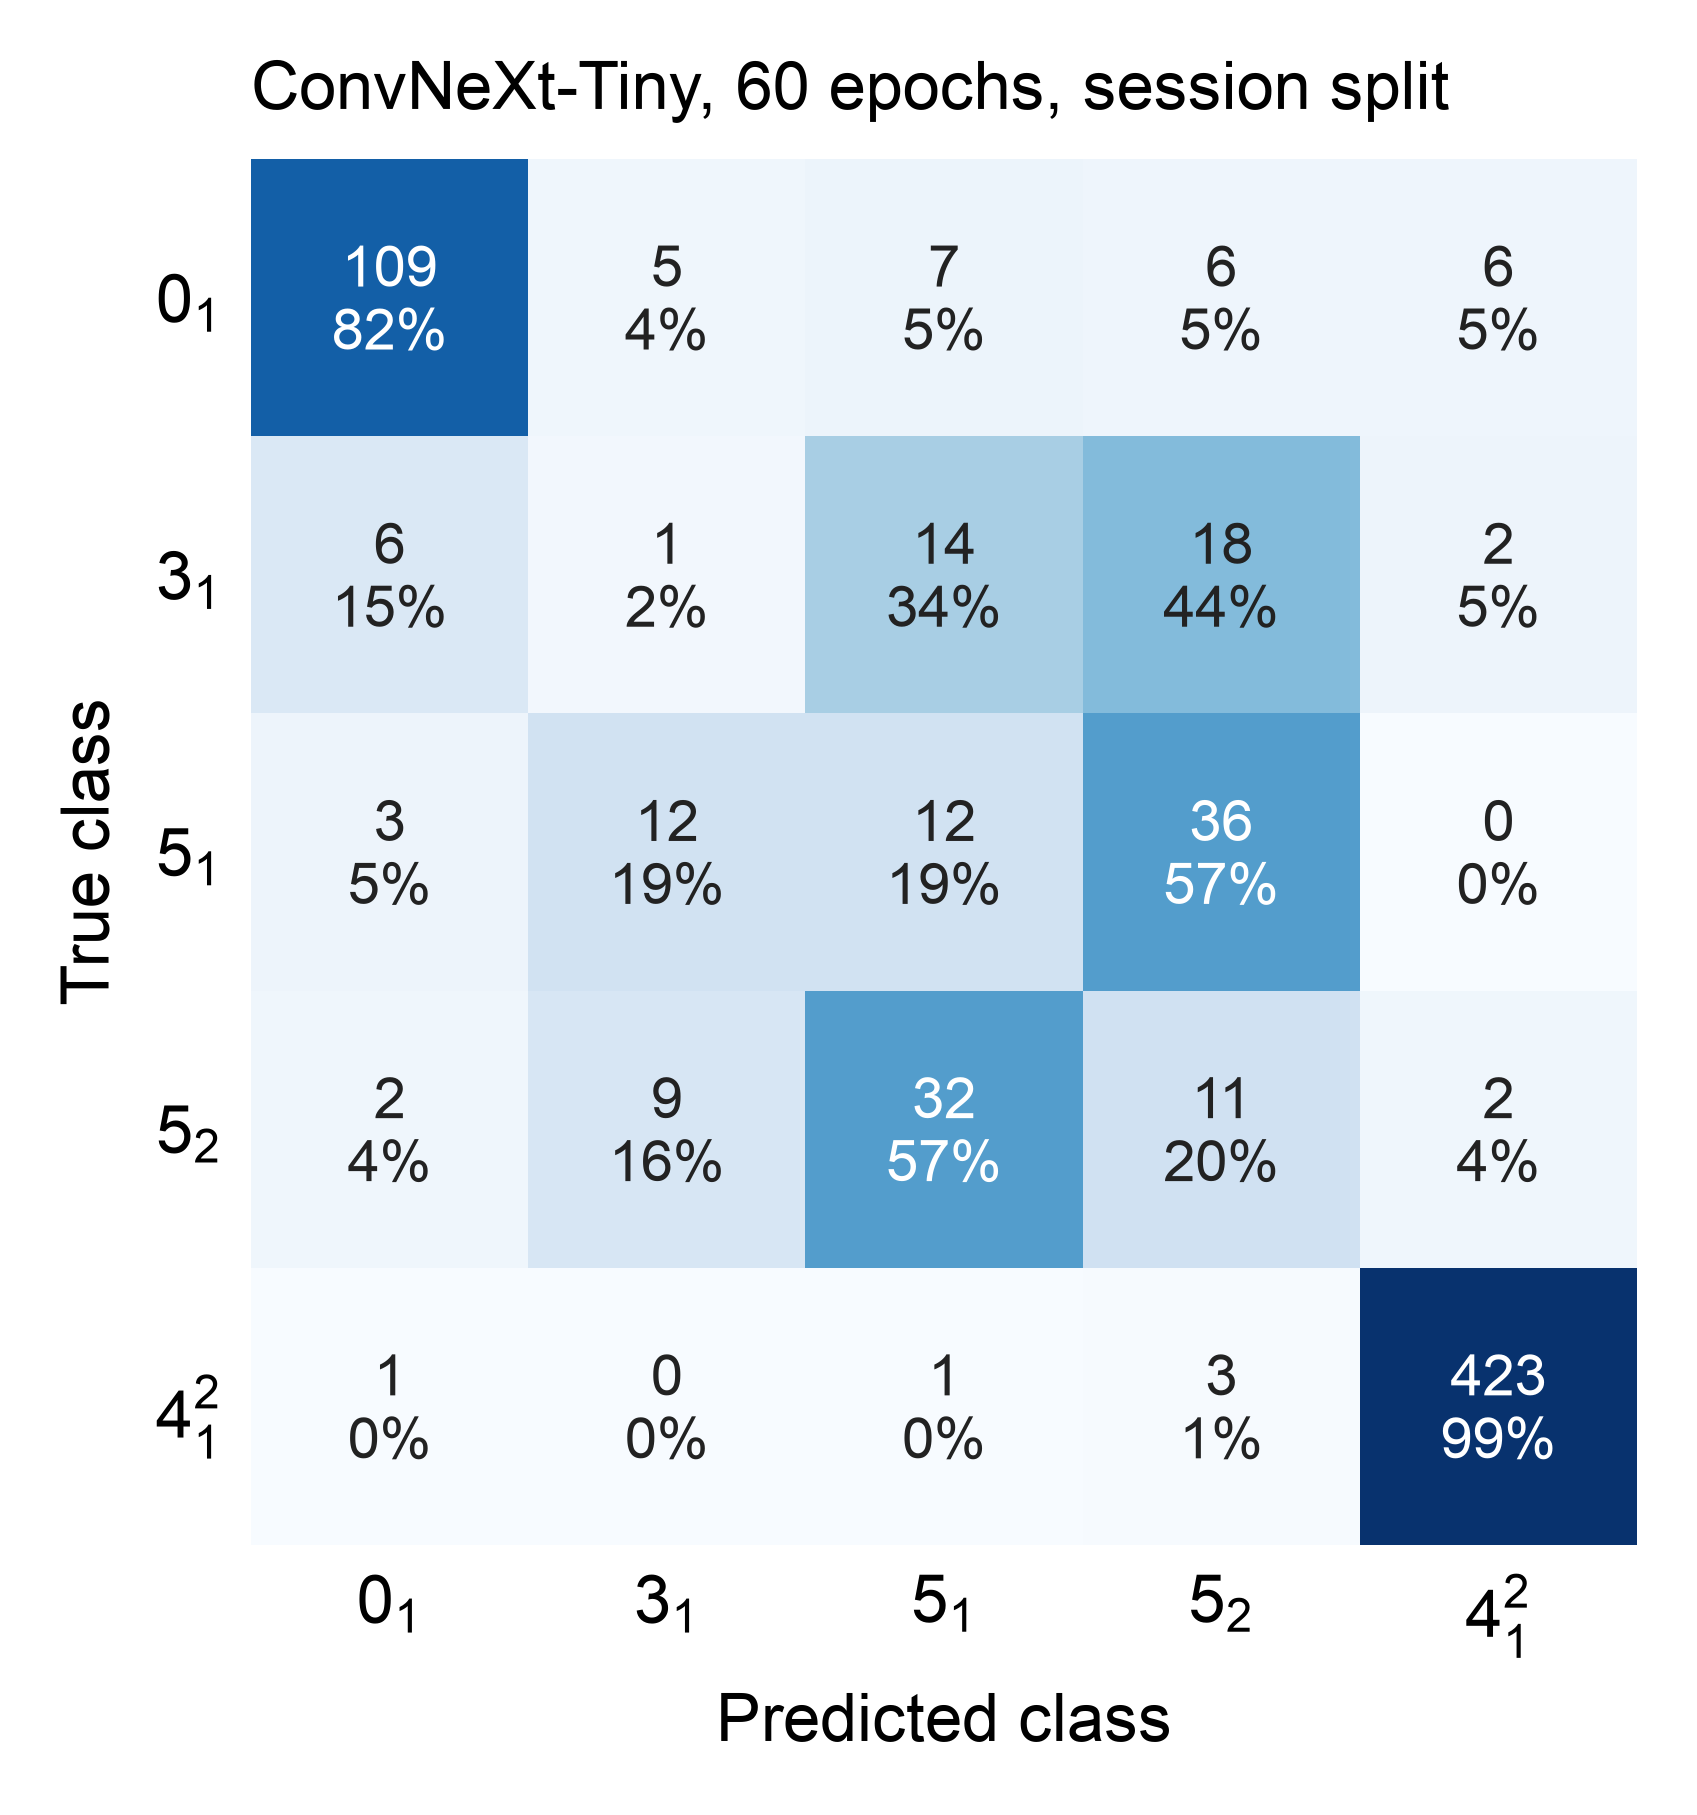

Values plotted in this chart, from the file beside it:
, pred_0_1, pred_3_1, pred_5_1, pred_5_2, pred_4^2_1
true_0_1, 109, 5, 7, 6, 6
true_3_1, 6, 1, 14, 18, 2
true_5_1, 3, 12, 12, 36, 0
true_5_2, 2, 9, 32, 11, 2
true_4^2_1, 1, 0, 1, 3, 423
